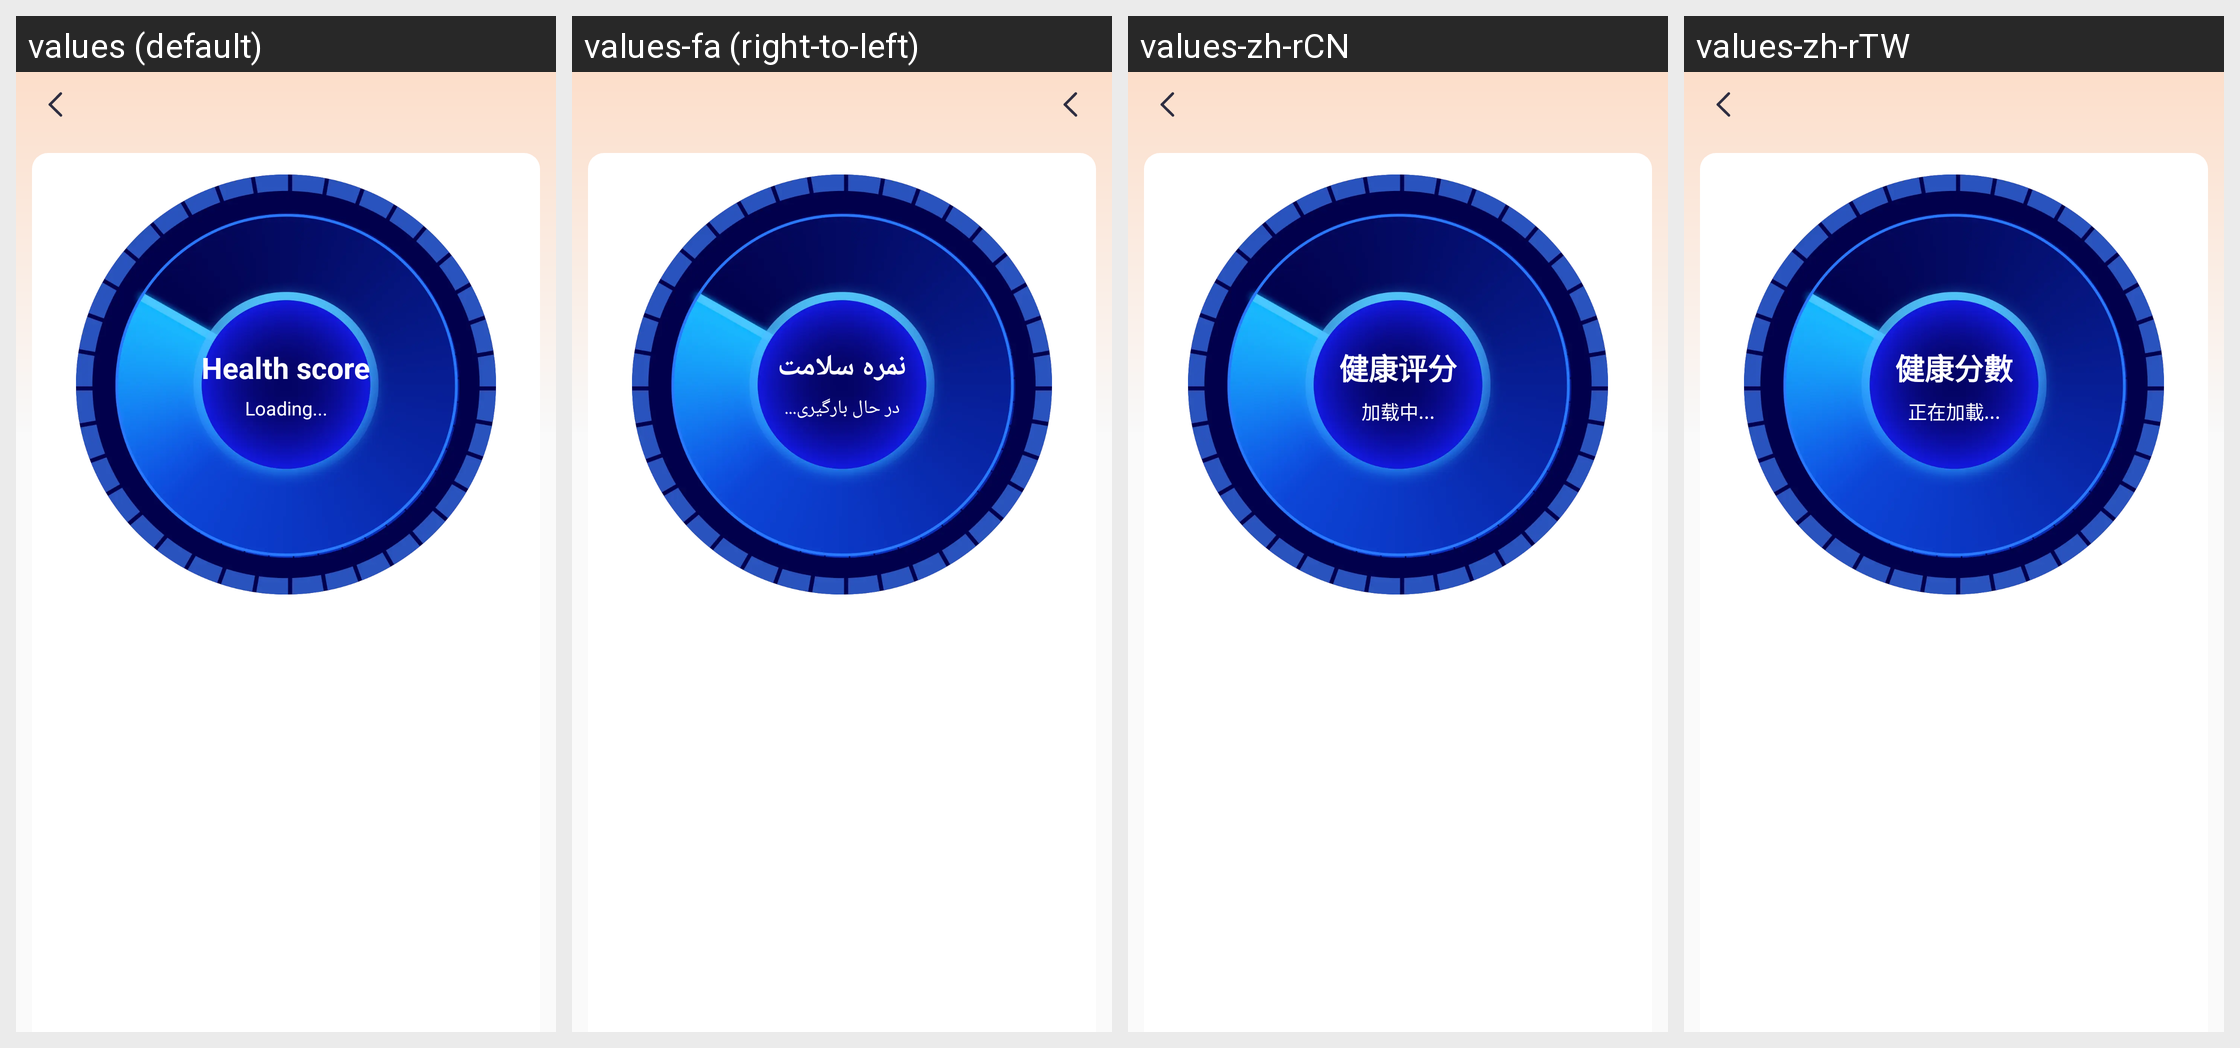

The Android screen above is rendered under several locales of the same app. Produce the string resources it draws, with the default and per-locale values.
Android screen res/layout/activity_ai_health_analysis_result.xml rendered under 4 locales, left to right: values (default), values-fa (right-to-left), values-zh-rCN, values-zh-rTW. Device: Nexus 5 (rendered at 1080×1920; each locale shown at half size, 540×960, under a caption strip naming it); theme Theme.QCWatch.
Other locales in the repository, not shown: values-ar, values-ar-rAE, values-as, values-cs, values-de, values-de-rDE, values-el-rGR, values-en-rUS, values-es, values-es-rES, values-fr, values-fr-rFR, values-hi-rIN, values-hu, values-in-rID, values-it-rIT, values-ja, values-ja-rJP, values-kk-rKZ, values-ko-rKR, values-ne, values-nl, values-or, values-pl-rPL, values-pt, values-pt-rPT, values-ro-rRO, values-ru-rRU, values-sk, values-te, values-th-rTH, values-tr-rTR, values-uk, values-ur, values-vi-rVN, values-zh, values-zh-rHK.
Strings drawn on this screen, with the default value and each locale's value (text and hints the layout hard-codes, and strings that could not be matched under every locale, appear in the picture but are not listed):

qc_ai_text_2
  values: Health score
  values-fa: نمره سلامت
  values-zh-rCN: 健康评分
  values-zh-rTW: 健康分數

qc_text_221
  values: Loading...
  values-fa: در حال بارگیری...
  values-zh-rCN: 加载中...
  values-zh-rTW: 正在加載...
